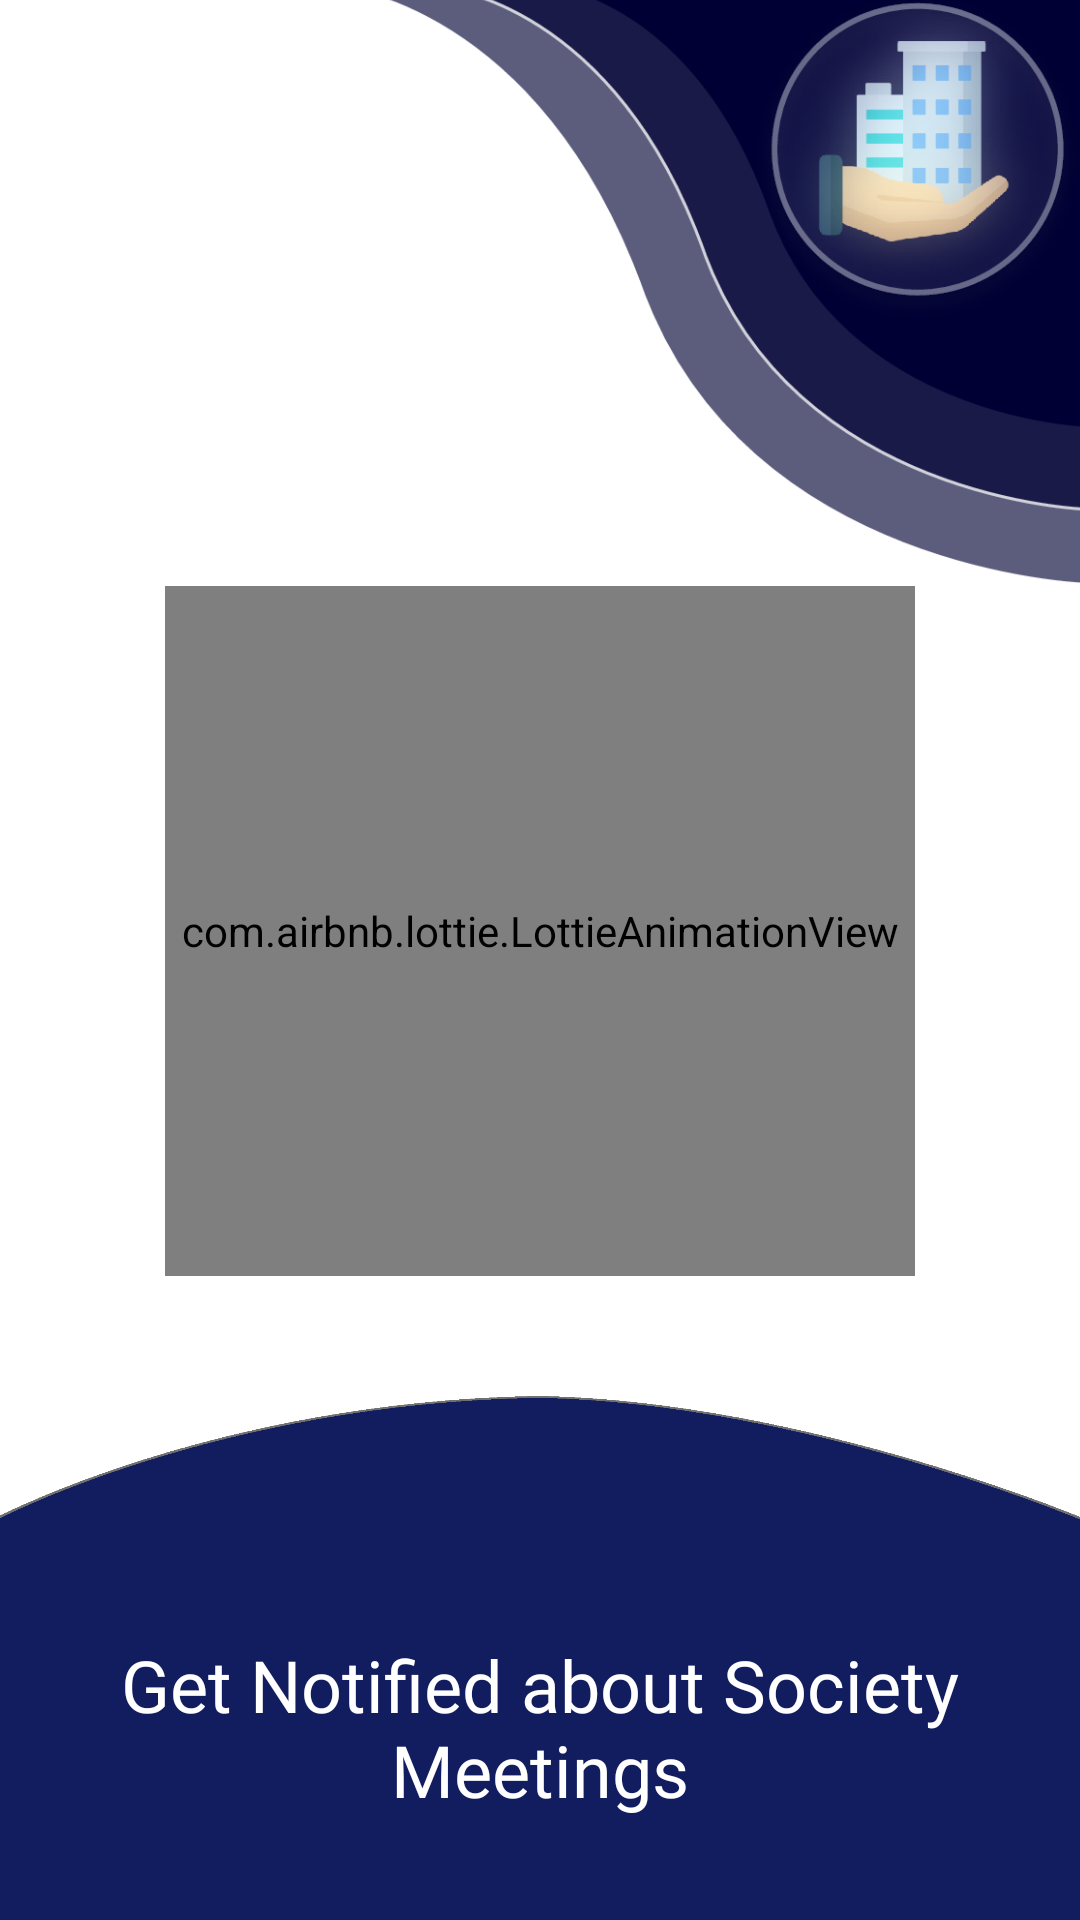

Here is an Android app screen rendered from its layout file. Give the layout XML and the strings, colors and styles it references.
<!-- AndroidManifest.xml: application theme AppTheme -->
<!-- res/layout/intro3.xml -->
<?xml version="1.0" encoding="utf-8"?>
<androidx.constraintlayout.widget.ConstraintLayout
    android:id="@+id/container"
    xmlns:android="http://schemas.android.com/apk/res/android"
    xmlns:tools="http://schemas.android.com/tools"
    xmlns:app="http://schemas.android.com/apk/res-auto"
    android:theme="@style/NewTheme"
    android:layout_width="match_parent"
    android:layout_height="match_parent">

    <RelativeLayout
        android:layout_width="match_parent"
        android:layout_height="match_parent"
        android:id="@+id/relativeLayout"
        android:background="@color/white">

        <ImageView
            android:id="@+id/home"
            android:layout_width="250dp"
            android:layout_height="200dp"
            android:layout_alignParentEnd="true"
            android:layout_alignParentTop="true"
            android:scaleType="fitEnd"
            android:layout_marginTop="-5dp"
            android:layout_marginEnd="-3dp"
            android:src="@mipmap/logo_corner"
            tools:ignore="ContentDescription" />

        <com.airbnb.lottie.LottieAnimationView
            android:id="@+id/housemaid"
            android:layout_width="250dp"
            android:layout_height="230dp"
            android:layout_centerHorizontal="true"
            android:layout_below="@id/home"
            app:lottie_rawRes="@raw/notify"
            app:lottie_autoPlay="true"
            android:layout_marginStart="100dp"
            android:scaleType="centerCrop"
            app:lottie_loop="true" />

        <ImageView
            android:id="@+id/ushape"
            android:layout_width="match_parent"
            android:layout_height="wrap_content"
            android:layout_below="@id/housemaid"
            android:layout_alignParentBottom="true"
            android:layout_marginStart="-3dp"
            android:layout_marginTop="40dp"
            android:layout_marginEnd="-3dp"
            android:layout_marginBottom="-3dp"
            android:scaleType="fitXY"
            android:src="@mipmap/ushape2"
            tools:ignore="ContentDescription" />

        <TextView
            android:id="@+id/housemaidtxt"
            android:layout_width="wrap_content"
            android:layout_height="wrap_content"
            android:layout_below="@id/housemaid"
            android:fontFamily="@font/merriweather"
            android:text="@string/notifytxt"
            android:textSize="24sp"
            android:textColor="@color/white"
            android:layout_marginTop="120dp"
            android:textAlignment="center"/>

    </RelativeLayout>

</androidx.constraintlayout.widget.ConstraintLayout>
<!-- resources referenced by this layout -->
<resources>
  <color name="white">#fff</color>
  <!-- mipmap logo_corner: png bitmap (drawable-hdpi, 18904 bytes) -->
  <!-- mipmap ushape2: png bitmap (mipmap-xhdpi, 15435 bytes) -->
  <string name="notifytxt">Get Notified about Society Meetings</string>
  <style name="NewTheme" parent="Theme.MaterialComponents.Light.NoActionBar">
          
          <item name="colorPrimary">@color/colorPrimary</item>
          <item name="colorPrimaryDark">@color/colorPrimaryDark</item>
          <item name="colorAccent">@color/colorAccent</item>
      </style>
  <style name="AppTheme" parent="Theme.AppCompat.Light.NoActionBar">
          
          <item name="colorPrimary">@color/colorPrimary</item>
          <item name="colorPrimaryDark">@color/colorPrimaryDark</item>
          <item name="colorAccent">@color/colorAccent</item>
      </style>
  <color name="colorPrimary">#111d5e</color>
  <color name="colorPrimaryDark">#000034</color>
  <color name="colorAccent">#45448c</color>
</resources>
